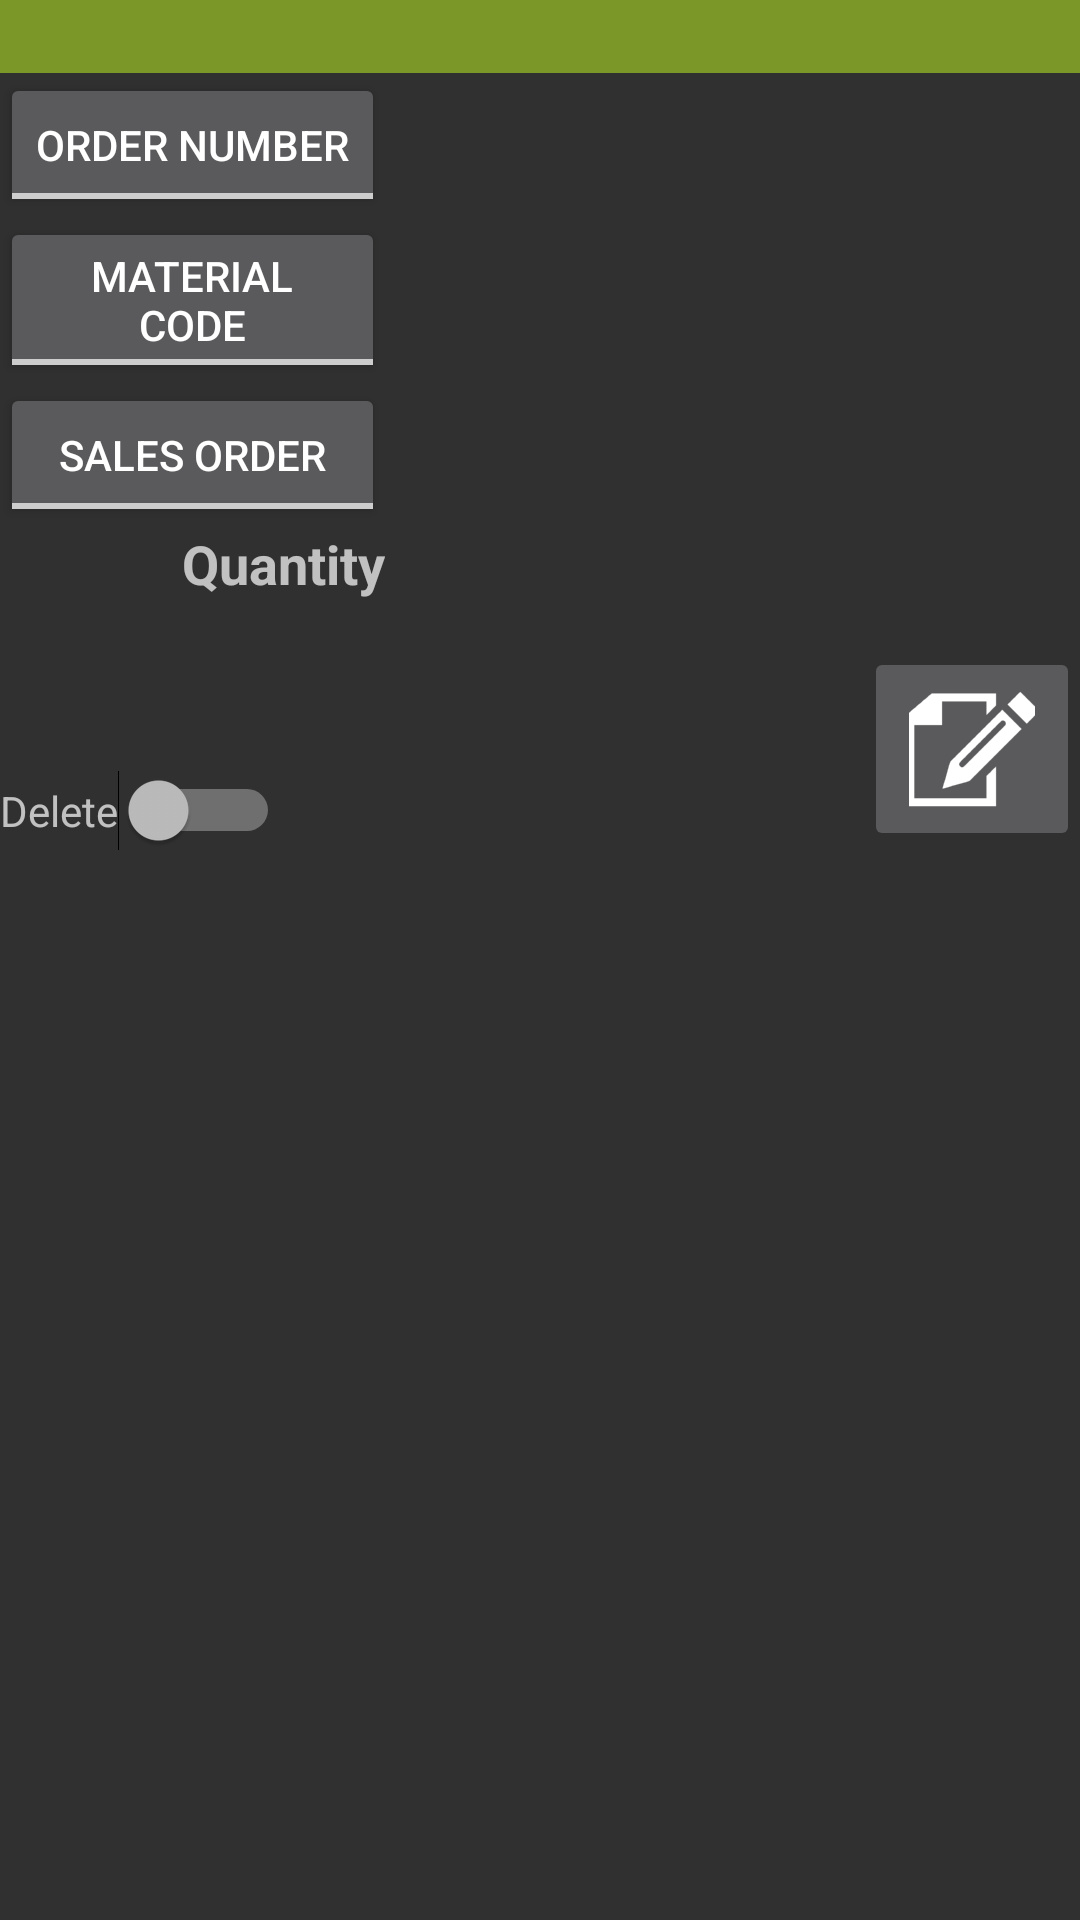

Reconstruct the res/layout file that produces this screen, plus the resources it refers to.
<!-- AndroidManifest.xml: application theme SuperScannerTheme -->
<!-- res/layout/scan_object_row.xml -->
<?xml version="1.0" encoding="utf-8"?>
<RelativeLayout
        android:layout_width="fill_parent"
        android:layout_height="fill_parent" xmlns:android="http://schemas.android.com/apk/res/android">
    <TextView
            android:layout_width="wrap_content"
            android:layout_height="wrap_content"
            android:textAppearance="?android:attr/textAppearanceMedium"
            android:text="@string/quantity"
            android:id="@+id/scanRowQuantityTitle"
            android:textStyle="bold"
            android:clickable="false"
            android:layout_below="@+id/salesOrderToggle" android:layout_alignParentLeft="true"
            android:layout_alignParentStart="true"
            android:layout_toLeftOf="@+id/rowSalesOrderView"
            android:gravity="center_vertical|right"/>
    <TextView
            android:layout_width="wrap_content"
            android:layout_height="wrap_content"
            android:textAppearance="?android:attr/textAppearanceMedium"
            android:gravity="center"
            android:id="@+id/scanRowTitle" android:layout_alignParentTop="true" android:layout_alignParentLeft="true"
            android:layout_alignParentStart="true"
            android:background="@color/greenBackground"
            android:layout_alignParentRight="true" android:layout_alignParentEnd="true"/>
    <Switch
            android:layout_width="wrap_content"
            android:layout_height="wrap_content"
            android:textOn="Yes"
            android:textOff="No"
            android:id="@+id/scanRowDeleteSwitch"
            android:checked="false"
            android:onClick="onScanRowSwitchClicked"
            android:hint="@string/delete" android:layout_alignBottom="@+id/scanRowEditButton"
            android:layout_alignParentLeft="true" android:layout_alignParentStart="true"/>
    <ToggleButton
            android:layout_width="wrap_content"
            android:layout_height="wrap_content"
            android:text="Material Code"
            android:textOn="@string/toggle_material_code_on_off"
            android:textOff="@string/toggle_material_code_on_off"
            android:id="@+id/materialCodeToggle"
            android:checked="false"
            android:onClick="onMaterialCodeToggleClicked"
            android:layout_below="@+id/rowOrderNumberView" android:layout_alignParentLeft="true"
            android:layout_alignParentStart="true" android:layout_alignRight="@+id/orderNumberToggle"
            android:layout_alignEnd="@+id/orderNumberToggle"/>
    <ToggleButton
            android:layout_width="wrap_content"
            android:layout_height="wrap_content"
            android:text="Sales order"
            android:textOn="@string/toggle_sales_order_on_off"
            android:textOff="@string/toggle_sales_order_on_off"
            android:id="@+id/salesOrderToggle" android:layout_below="@+id/materialCodeToggle"
            android:layout_alignParentLeft="true" android:layout_alignParentStart="true"
            android:onClick="onSalesOrderToggleClicked" android:layout_alignRight="@+id/materialCodeToggle"
            android:layout_alignEnd="@+id/materialCodeToggle"/>
    <TextView
            android:layout_width="wrap_content"
            android:layout_height="wrap_content"
            android:textAppearance="?android:attr/textAppearanceMedium"
            android:id="@+id/rowOrderNumberView"
            android:gravity="center_vertical"
            android:textStyle="bold"
            android:minHeight="40dp"
            android:paddingLeft="10dp"
            android:layout_below="@+id/scanRowTitle"
            android:layout_toRightOf="@+id/orderNumberToggle"
            android:layout_alignBottom="@+id/orderNumberToggle" android:layout_alignRight="@+id/rowMaterialCodeView"
            android:layout_alignEnd="@+id/rowMaterialCodeView"/>
    <TextView
            android:layout_width="wrap_content"
            android:layout_height="wrap_content"
            android:textAppearance="?android:attr/textAppearanceMedium"
            android:id="@+id/rowMaterialCodeView"
            android:layout_above="@+id/salesOrderToggle"
            android:gravity="center_vertical" android:layout_alignParentRight="true"
            android:layout_alignParentEnd="true" android:paddingEnd="10dp"
            android:paddingStart="10dp" android:paddingLeft="10dp"
            android:layout_alignTop="@+id/materialCodeToggle" android:layout_toRightOf="@+id/materialCodeToggle"/>
    <TextView
            android:layout_width="wrap_content"
            android:layout_height="wrap_content"
            android:textAppearance="?android:attr/textAppearanceMedium"
            android:id="@+id/rowSalesOrderView" android:layout_below="@+id/rowMaterialCodeView"
            android:layout_toRightOf="@+id/salesOrderToggle"
            android:layout_above="@+id/scanRowQuantityTitle"
            android:gravity="center_vertical" android:layout_alignParentRight="true"
            android:layout_alignParentEnd="true"
            android:paddingLeft="10dp"/>
    <TextView
            android:layout_width="wrap_content"
            android:layout_height="wrap_content"
            android:textAppearance="?android:attr/textAppearanceMedium"
            android:id="@+id/rowQuantityView"
            android:minHeight="40dp"
            android:gravity="center_vertical" android:layout_below="@+id/salesOrderToggle"
            android:layout_alignParentRight="true" android:layout_alignParentEnd="true"
            android:layout_toRightOf="@+id/scanRowQuantityTitle" android:paddingLeft="10dp"
            />
    <ToggleButton
            android:layout_width="wrap_content"
            android:layout_height="wrap_content"
            android:id="@+id/orderNumberToggle"
            android:textOn="@string/toggle_order_number_on_off"
            android:textOff="@string/toggle_order_number_on_off"
            android:checked="false" android:layout_alignParentLeft="true"
            android:layout_alignParentStart="true" android:layout_below="@+id/scanRowTitle"
            android:onClick="onOrderNumberToggleClicked"/>
    <ImageButton
            android:layout_width="wrap_content"
            android:layout_height="wrap_content"
            android:id="@+id/scanRowEditButton"
            android:src="@drawable/ic_write"
            android:layout_below="@+id/rowQuantityView" android:layout_alignRight="@+id/rowQuantityView"
            android:layout_alignEnd="@+id/rowQuantityView" android:onClick="onItemEditClicked"/>
</RelativeLayout>
<!-- resources referenced by this layout -->
<resources>
  <color name="greenBackground">#7A9728</color>
  <!-- drawable ic_write: png bitmap (drawable-hdpi, 1716 bytes) -->
  <string name="delete">Delete</string>
  <string name="quantity">Quantity</string>
  <string name="toggle_material_code_on_off">Material code</string>
  <string name="toggle_order_number_on_off">Order number</string>
  <string name="toggle_sales_order_on_off">Sales order</string>
  <style name="SuperScannerTheme" parent="Theme.AppCompat">
          <item name="android:windowTitleSize">35dp</item>
          <item name="android:windowTitleBackgroundStyle">@color/fragment_background</item>
      </style>
  <color name="fragment_background">#262626</color>
</resources>
